Run: headless pygame with SDL's dummy video driver; simulated clock (each Clock.tick advances the game by its frame time, no real sleeping); random seed 0; keys injected as events and as key.get_pressed() state; no mouse input.
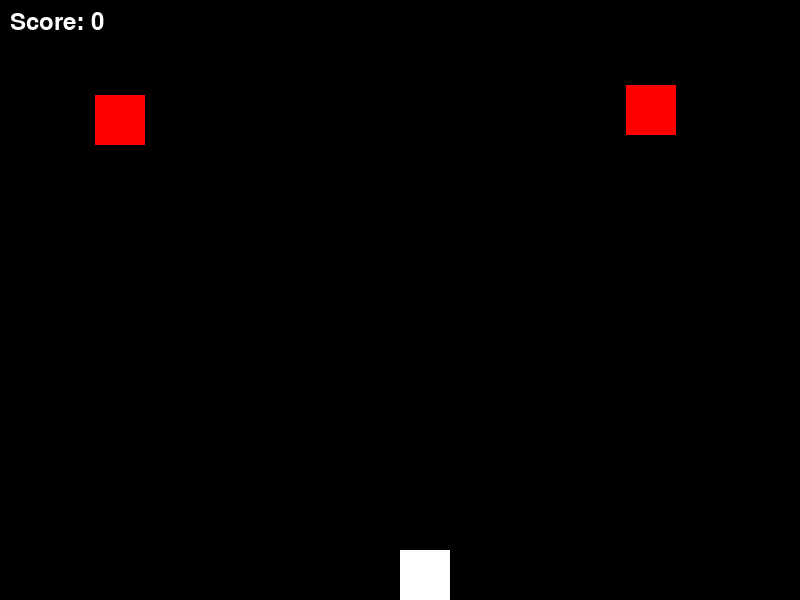
Frame 1 of 4 · flips 1–60 · no input
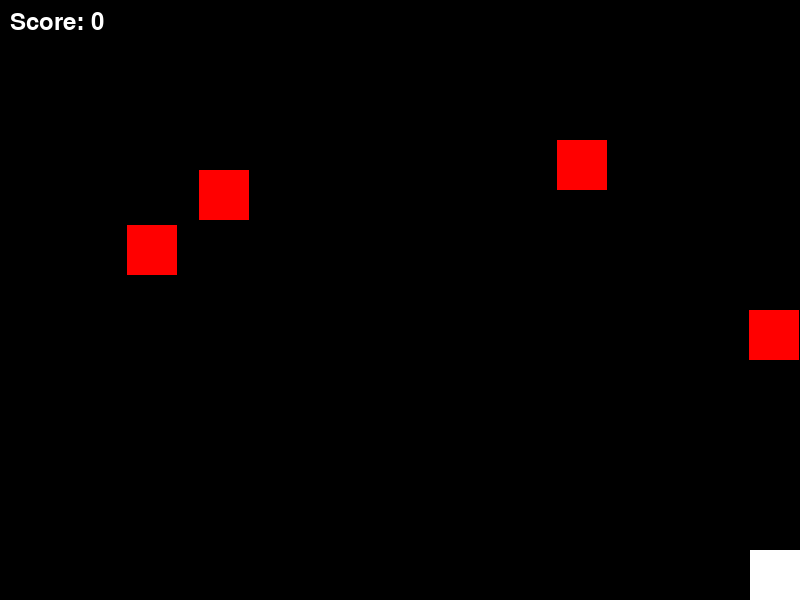
Frame 2 of 4 · flips 61–180 · tapped SPACE, RETURN · held RIGHT (→), D
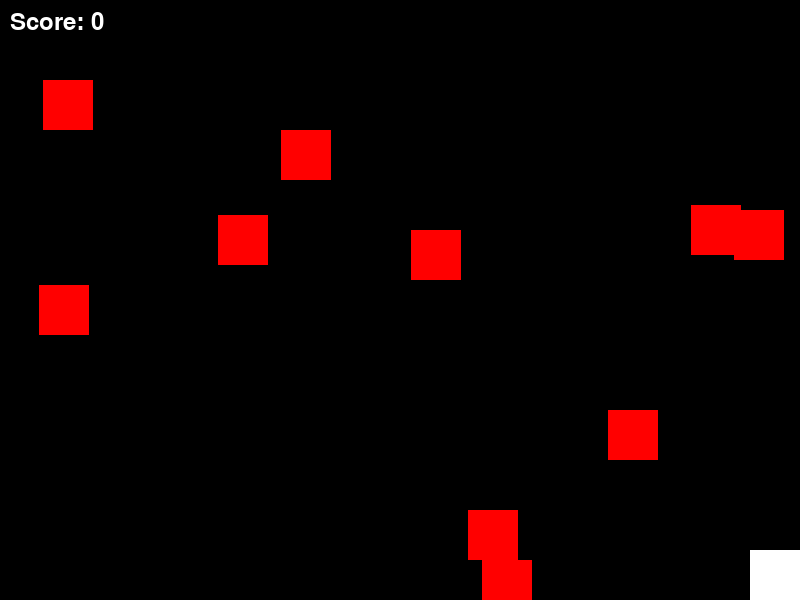
Frame 3 of 4 · flips 181–300 · held DOWN (↓), S
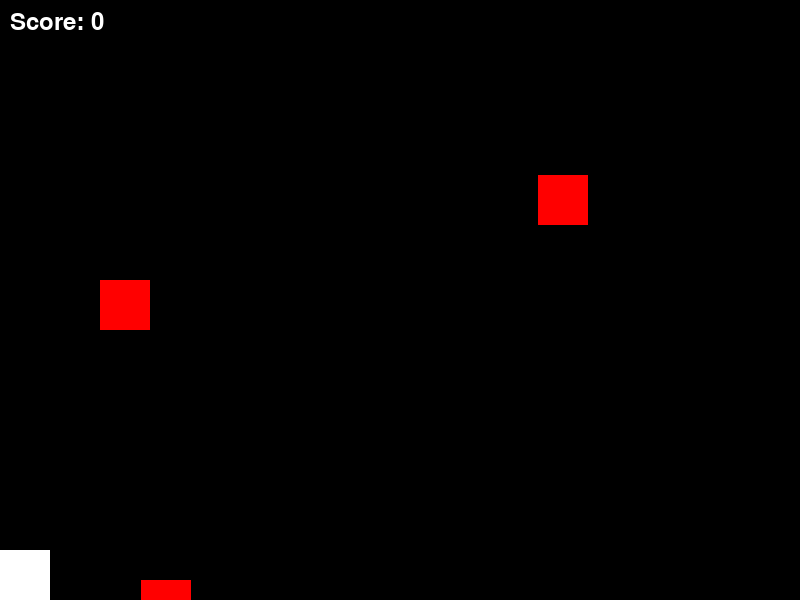
Frame 4 of 4 · flips 301–420 · held LEFT (←), A, UP (↑), W

The pygame program that drew these frames:

import pygame
import random

# Initialize Pygame
pygame.init()

# Screen dimensions
WIDTH, HEIGHT = 800, 600
screen = pygame.display.set_mode((WIDTH, HEIGHT))
pygame.display.set_caption("Simple Avengers Game")

# Colors
BLACK = (0, 0, 0)
WHITE = (255, 255, 255)
GREEN = (0, 255, 0)
RED = (255, 0, 0)

# Game variables
player_pos = [WIDTH // 2, HEIGHT - 50]
player_size = 50
bullets = []
bullet_speed = -10
enemies = []
enemy_speed = 5
enemy_size = 50
score = 0
font = pygame.font.Font(None, 36)

# Function to create enemies
def create_enemy():
    x_pos = random.randint(0, WIDTH - enemy_size)
    enemies.append([x_pos, 0])

# Game loop
running = True
clock = pygame.time.Clock()

while running:
    screen.fill(BLACK)

    # Event handling
    for event in pygame.event.get():
        if event.type == pygame.QUIT:
            running = False

    keys = pygame.key.get_pressed()
    if keys[pygame.K_LEFT] and player_pos[0] > 0:
        player_pos[0] -= 10
    if keys[pygame.K_RIGHT] and player_pos[0] < WIDTH - player_size:
        player_pos[0] += 10
    if keys[pygame.K_SPACE]:
        bullets.append([player_pos[0] + player_size // 2, player_pos[1]])

    # Update bullet positions
    for bullet in bullets[:]:
        bullet[1] += bullet_speed
        if bullet[1] < 0:
            bullets.remove(bullet)

    # Create enemies
    if random.randint(1, 20) == 1:
        create_enemy()

    # Update enemy positions
    for enemy in enemies[:]:
        enemy[1] += enemy_speed
        if enemy[1] > HEIGHT:
            enemies.remove(enemy)

        # Check for collision with bullets
        for bullet in bullets[:]:
            if (bullet[0] in range(enemy[0], enemy[0] + enemy_size) and
                bullet[1] in range(enemy[1], enemy[1] + enemy_size)):
                bullets.remove(bullet)
                enemies.remove(enemy)
                score += 1
                break

    # Draw player (Avenger)
    pygame.draw.rect(screen, WHITE, (player_pos[0], player_pos[1], player_size, player_size))
    # Draw bullets
    for bullet in bullets:
        pygame.draw.rect(screen, GREEN, (bullet[0], bullet[1], 5, 10))
    # Draw enemies
    for enemy in enemies:
        pygame.draw.rect(screen, RED, (enemy[0], enemy[1], enemy_size, enemy_size))

    # Display score
    score_text = font.render(f'Score: {score}', True, WHITE)
    screen.blit(score_text, (10, 10))

    pygame.display.flip()
    clock.tick(30)

pygame.quit()
